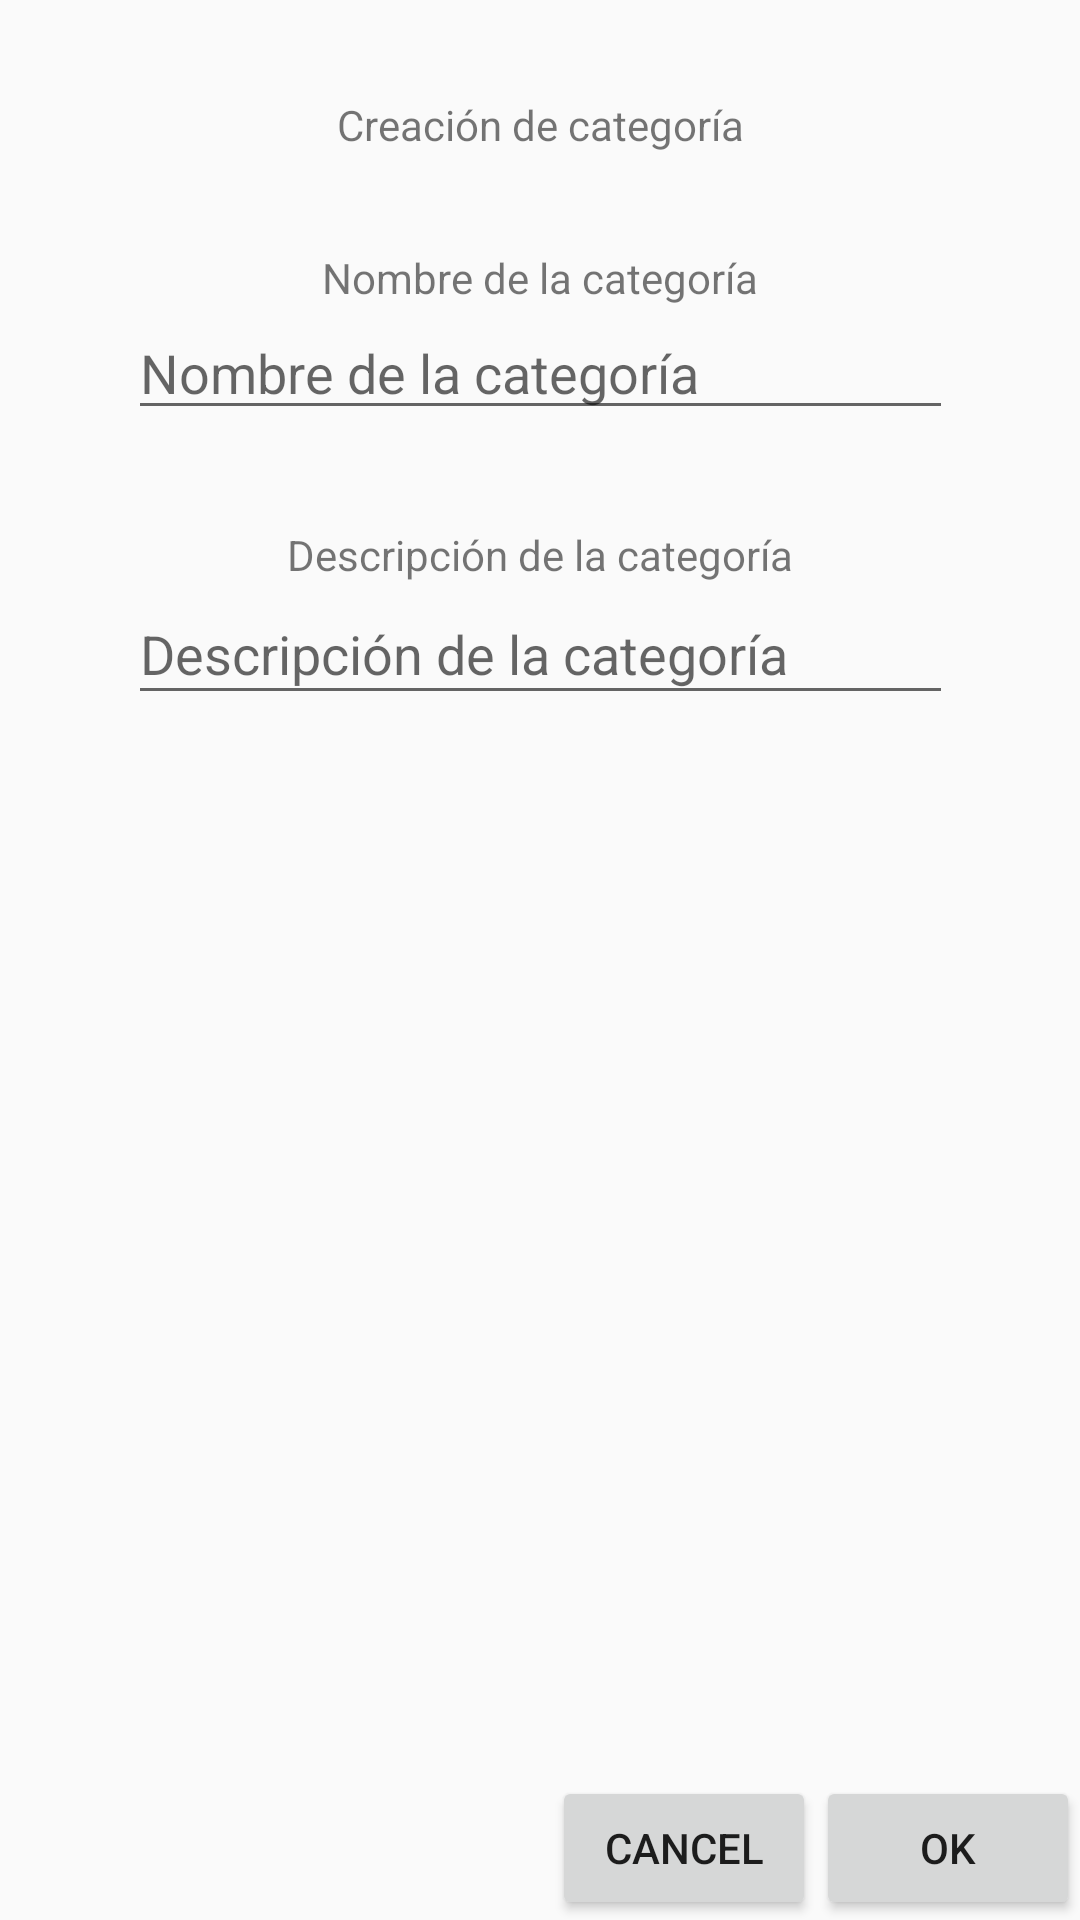

The Android layout XML behind this screen, and the referenced resources:
<!-- AndroidManifest.xml: application theme AppTheme -->
<!-- res/layout/activity_category.xml -->
<?xml version="1.0" encoding="utf-8"?>
<androidx.constraintlayout.widget.ConstraintLayout xmlns:android="http://schemas.android.com/apk/res/android"
    xmlns:app="http://schemas.android.com/apk/res-auto"
    xmlns:tools="http://schemas.android.com/tools"
    android:layout_width="match_parent"
    android:layout_height="match_parent"
    tools:context=".CategoryActivity">

    <TextView
        android:id="@+id/textCategoryName"
        android:layout_width="wrap_content"
        android:layout_height="wrap_content"
        android:layout_marginTop="32dp"
        android:text="@string/CategoryName"
        app:layout_constraintEnd_toEndOf="parent"
        app:layout_constraintStart_toStartOf="parent"
        app:layout_constraintTop_toBottomOf="@+id/textCategoryCreation" />

    <EditText
        android:id="@+id/editTextCategoryName"
        android:layout_width="275dp"
        android:layout_height="wrap_content"
        android:autofillHints=""
        android:ems="10"
        android:hint="@string/CategoryName"
        android:inputType="textPersonName"
        app:layout_constraintEnd_toEndOf="parent"
        app:layout_constraintStart_toStartOf="parent"
        app:layout_constraintTop_toBottomOf="@+id/textCategoryName" />

    <TextView
        android:id="@+id/textCategoryDesc"
        android:layout_width="wrap_content"
        android:layout_height="wrap_content"
        android:layout_marginTop="32dp"
        android:text="@string/CategoryDescription"
        app:layout_constraintEnd_toEndOf="parent"
        app:layout_constraintStart_toStartOf="parent"
        app:layout_constraintTop_toBottomOf="@+id/editTextCategoryName" />

    <EditText
        android:id="@+id/editTextCategoryDesc"
        android:layout_width="275dp"
        android:layout_height="44dp"
        android:autofillHints=""
        android:ems="10"
        android:hint="@string/CategoryDescription"
        android:inputType="textPersonName"
        app:layout_constraintEnd_toEndOf="parent"
        app:layout_constraintStart_toStartOf="parent"
        app:layout_constraintTop_toBottomOf="@+id/textCategoryDesc" />

    <TextView
        android:id="@+id/textCategoryCreation"
        android:layout_width="wrap_content"
        android:layout_height="wrap_content"
        android:layout_marginTop="32dp"
        android:text="@string/CategoryCreation"
        app:layout_constraintEnd_toEndOf="parent"
        app:layout_constraintStart_toStartOf="parent"
        app:layout_constraintTop_toTopOf="parent" />

    <Button
        android:id="@+id/buttonOk"
        android:layout_width="wrap_content"
        android:layout_height="wrap_content"
        android:text="@android:string/ok"
        app:layout_constraintBottom_toBottomOf="parent"
        app:layout_constraintEnd_toEndOf="parent" />

    <Button
        android:id="@+id/buttonCancel"
        android:layout_width="wrap_content"
        android:layout_height="wrap_content"
        android:text="@android:string/cancel"
        app:layout_constraintBottom_toBottomOf="parent"
        app:layout_constraintEnd_toStartOf="@+id/buttonOk" />
</androidx.constraintlayout.widget.ConstraintLayout>
<!-- resources referenced by this layout -->
<resources>
  <string name="CategoryCreation">Creación de categoría</string>
  <string name="CategoryDescription">Descripción de la categoría</string>
  <string name="CategoryName">Nombre de la categoría</string>
  <style name="AppTheme" parent="Theme.AppCompat.Light.DarkActionBar">
          
          <item name="colorPrimary">@color/colorPrimary</item>
          <item name="colorPrimaryDark">@color/colorPrimaryDark</item>
          <item name="colorAccent">@color/colorAccent</item>
  
          <item name="android:windowContentTransitions">true</item>
          <item name="android:windowEnterTransition">@android:transition/slide_right</item>
          <item name="android:windowExitTransition">@android:transition/slide_left</item>
      </style>
  <!-- not gathered from this repository: default colours our renderer supplied (Android Studio template values) -->
  <color name="colorPrimary">#FF6200EE</color>
  <color name="colorPrimaryDark">#FF3700B3</color>
  <color name="colorAccent">#FF03DAC5</color>
</resources>
